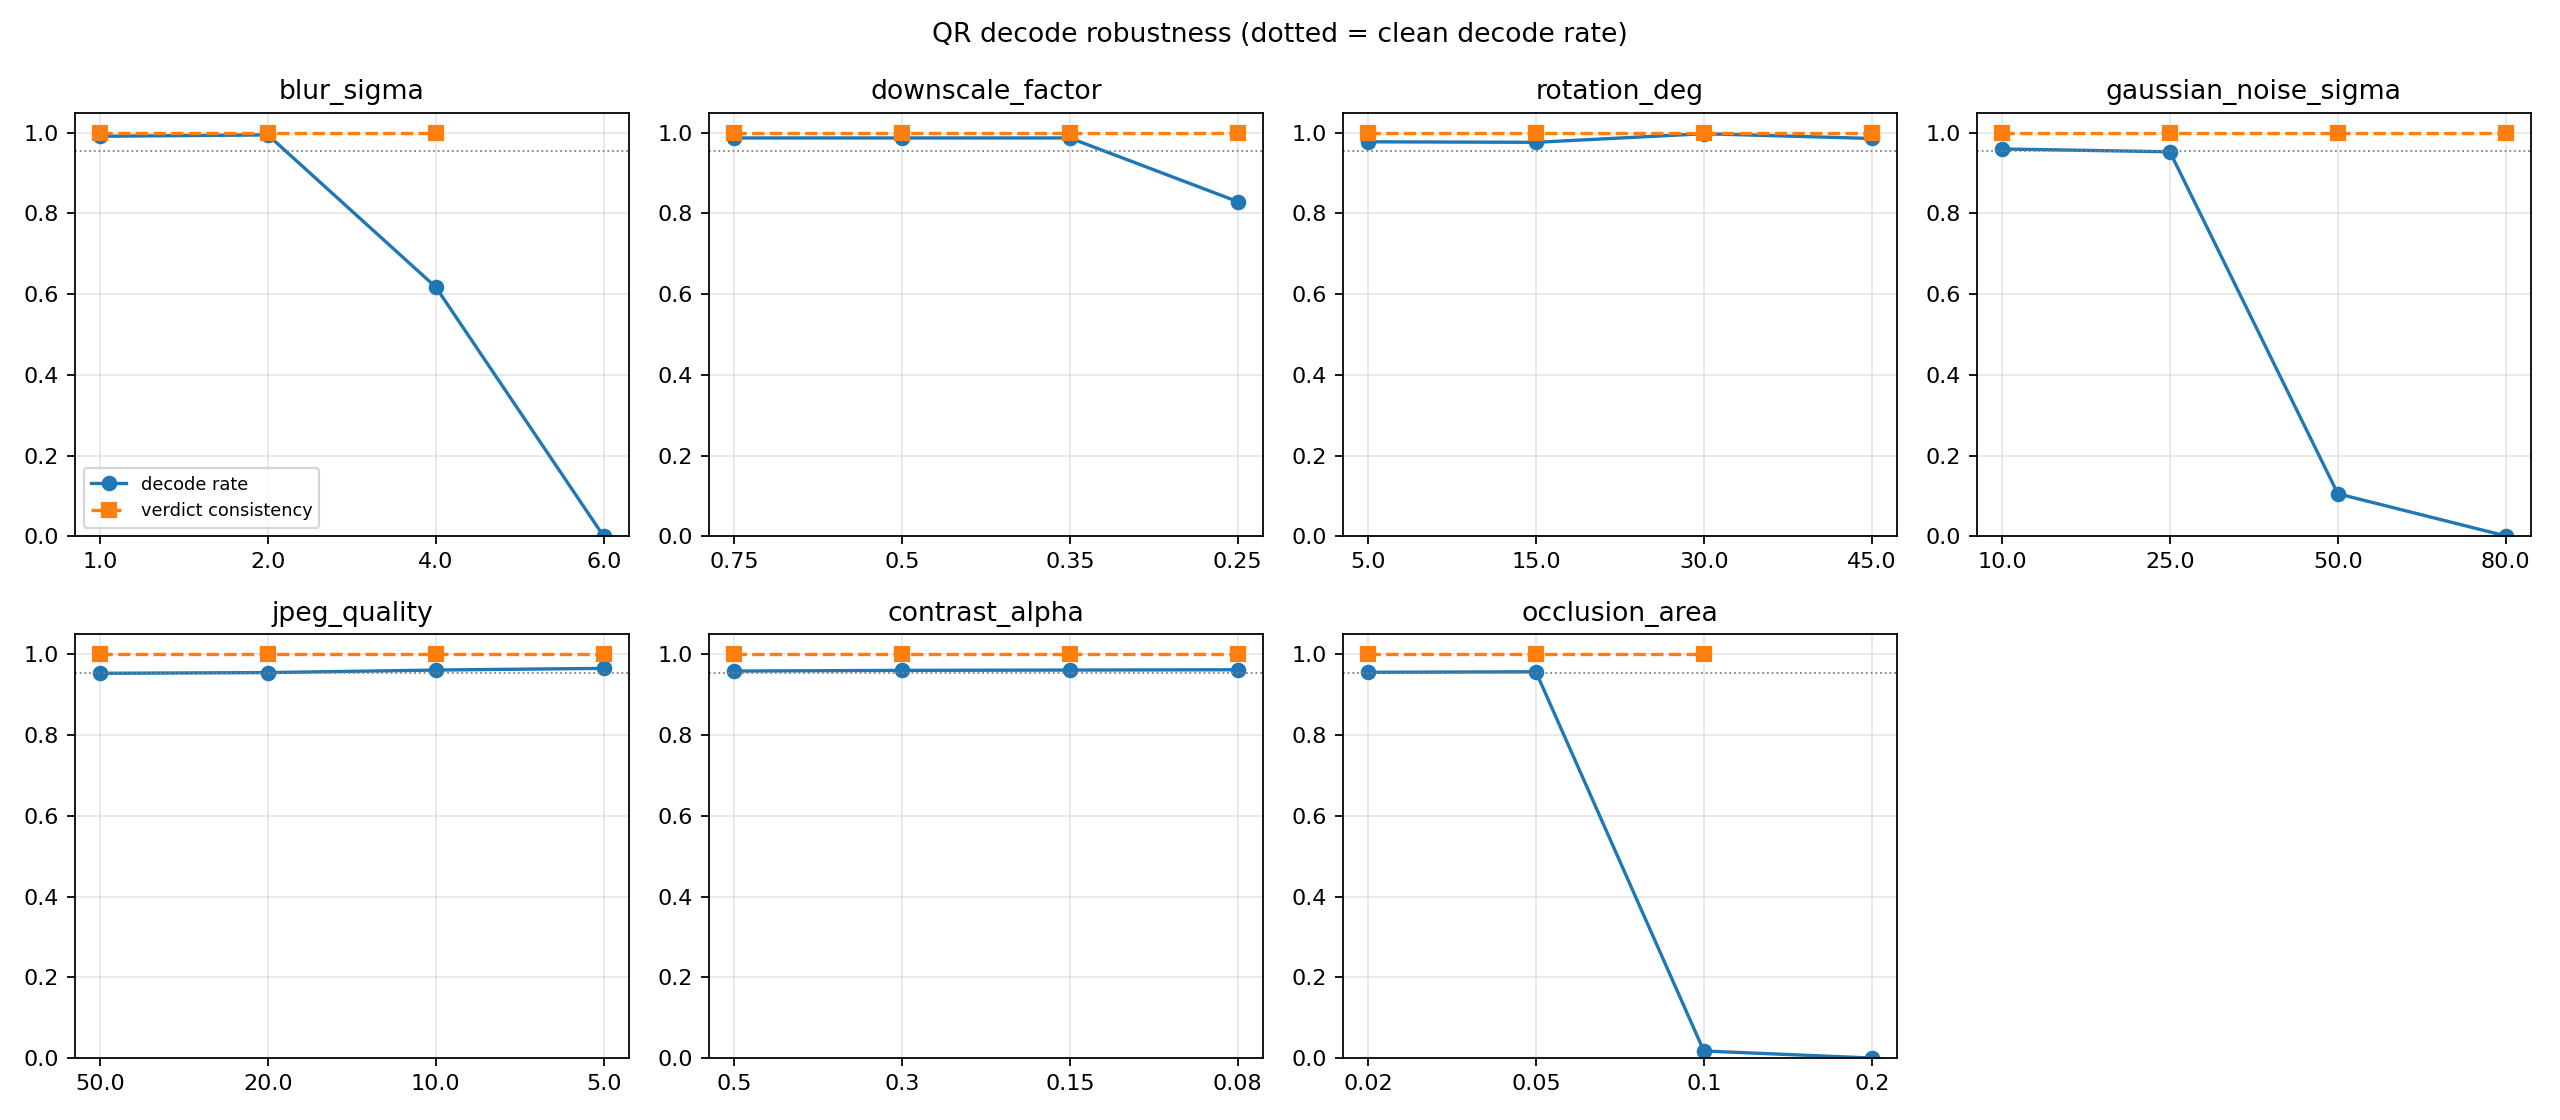

Source data for this figure (header and first rows):
degradation, level, decode_rate, decode_rate_benign, decode_rate_malicious, recovery_of_clean_decodable, same_url_rate, verdict_consistency, verdict_accuracy_vs_folder, n_images
clean, 0.0, 0.9535, 0.9515, 0.9555, 1.0, 1.0, 1.0, 0.5375, 4000
blur_sigma, 1.0, 0.9912, 0.992, 0.9905, 0.9974, 1.0, 1.0, 0.5385, 4000
blur_sigma, 2.0, 0.9945, 0.992, 0.997, 0.9969, 1.0, 1.0, 0.5385, 4000
blur_sigma, 4.0, 0.6175, 0.615, 0.62, 0.619, 1.0, 1.0, 0.5474, 4000
blur_sigma, 6.0, 0.0, 0.0, 0.0, 0.0, , , , 4000
downscale_factor, 0.75, 0.987, 0.9835, 0.9905, 0.9948, 1.0, 1.0, 0.5382, 4000
downscale_factor, 0.5, 0.987, 0.9875, 0.9865, 0.9979, 1.0, 1.0, 0.5382, 4000
downscale_factor, 0.35, 0.987, 0.9855, 0.9885, 0.9921, 1.0, 1.0, 0.5382, 4000
downscale_factor, 0.25, 0.8293, 0.8235, 0.835, 0.8304, 1.0, 1.0, 0.5387, 4000
rotation_deg, 5.0, 0.9775, 0.9675, 0.9875, 0.9819, 1.0, 1.0, 0.5371, 4000
rotation_deg, 15.0, 0.9762, 0.9785, 0.974, 0.9761, 1.0, 1.0, 0.5383, 4000
rotation_deg, 30.0, 0.9975, 0.9985, 0.9965, 0.9974, 1.0, 1.0, 0.5378, 4000
rotation_deg, 45.0, 0.9858, 0.985, 0.9865, 0.9853, 1.0, 1.0, 0.5382, 4000
gaussian_noise_sigma, 10.0, 0.9597, 0.9575, 0.962, 1.0, 1.0, 1.0, 0.5369, 4000
gaussian_noise_sigma, 25.0, 0.9527, 0.9555, 0.95, 0.9869, 1.0, 1.0, 0.5374, 4000
gaussian_noise_sigma, 50.0, 0.1057, 0.1055, 0.106, 0.1085, 1.0, 1.0, 0.5603, 4000
gaussian_noise_sigma, 80.0, 0.00125, 0.001, 0.0015, 0.001049, 1.0, 1.0, 0.8, 4000
jpeg_quality, 50.0, 0.953, 0.9515, 0.9545, 0.999, 1.0, 1.0, 0.5378, 4000
jpeg_quality, 20.0, 0.9547, 0.952, 0.9575, 0.9987, 1.0, 1.0, 0.5381, 4000
jpeg_quality, 10.0, 0.961, 0.962, 0.96, 0.9984, 1.0, 1.0, 0.5372, 4000
jpeg_quality, 5.0, 0.9653, 0.9665, 0.964, 0.9995, 1.0, 1.0, 0.5379, 4000
contrast_alpha, 0.5, 0.9585, 0.958, 0.959, 0.9992, 1.0, 1.0, 0.537, 4000
contrast_alpha, 0.3, 0.9603, 0.9595, 0.961, 0.9987, 1.0, 1.0, 0.5371, 4000
contrast_alpha, 0.15, 0.961, 0.9605, 0.9615, 0.9979, 1.0, 1.0, 0.5372, 4000
contrast_alpha, 0.08, 0.9617, 0.963, 0.9605, 0.9963, 1.0, 1.0, 0.5376, 4000
occlusion_area, 0.02, 0.9555, 0.955, 0.956, 0.9995, 1.0, 1.0, 0.5379, 4000
occlusion_area, 0.05, 0.9567, 0.956, 0.9575, 0.9982, 1.0, 1.0, 0.5385, 4000
occlusion_area, 0.1, 0.0175, 0.015, 0.02, 0.01809, 1.0, 1.0, 0.5429, 4000
occlusion_area, 0.2, 0.0, 0.0, 0.0, 0.0, , , , 4000
